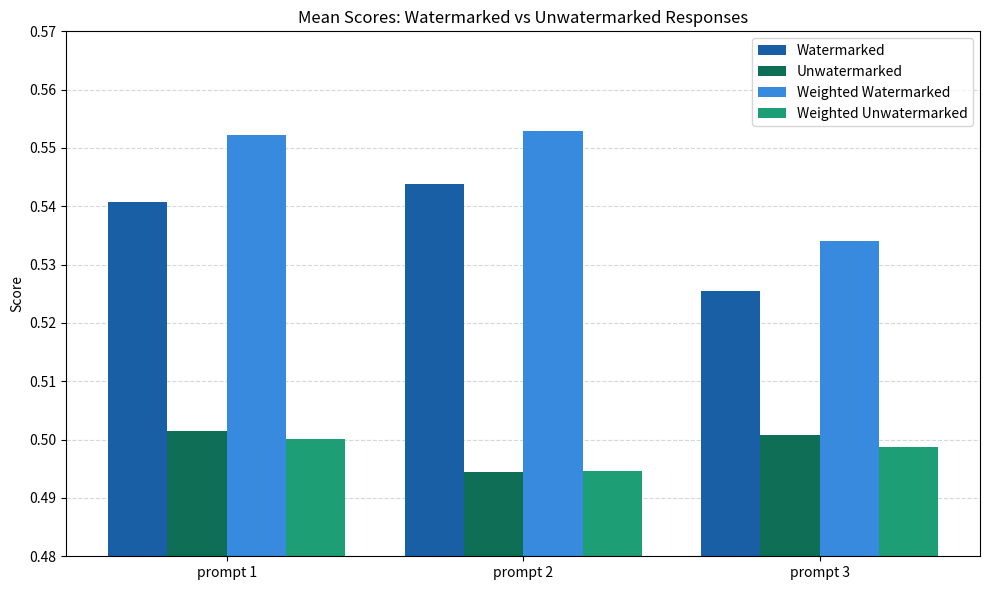

Reproduce this figure in Python.
import matplotlib.pyplot as plt
import numpy as np

labels = ['prompt 1', 'prompt 2', 'prompt 3']
x = np.arange(len(labels))
width = 0.2

watermarked       = [0.54067034, 0.5438647,  0.5255109]
unwatermarked     = [0.5014837,  0.49444446, 0.5007122]
w_watermarked     = [0.55214715, 0.55291194, 0.5339827]
w_unwatermarked   = [0.5001665,  0.49458373, 0.498771]

fig, ax = plt.subplots(figsize=(10, 6))

ax.bar(x - 1.5*width, watermarked,     width, label='Watermarked',            color='#185FA5')
ax.bar(x - 0.5*width, unwatermarked,   width, label='Unwatermarked',          color='#0F6E56')
ax.bar(x + 0.5*width, w_watermarked,   width, label='Weighted Watermarked',   color='#378ADD')
ax.bar(x + 1.5*width, w_unwatermarked, width, label='Weighted Unwatermarked', color='#1D9E75')

ax.set_ylim(0.48, 0.57)
ax.set_xticks(x)
ax.set_xticklabels(labels)
ax.set_ylabel('Score')
ax.set_title('Mean Scores: Watermarked vs Unwatermarked Responses')
ax.legend()
ax.yaxis.grid(True, linestyle='--', alpha=0.5)
ax.set_axisbelow(True)

plt.tight_layout()
plt.savefig('watermark_scores.png', dpi=150)
plt.show()
